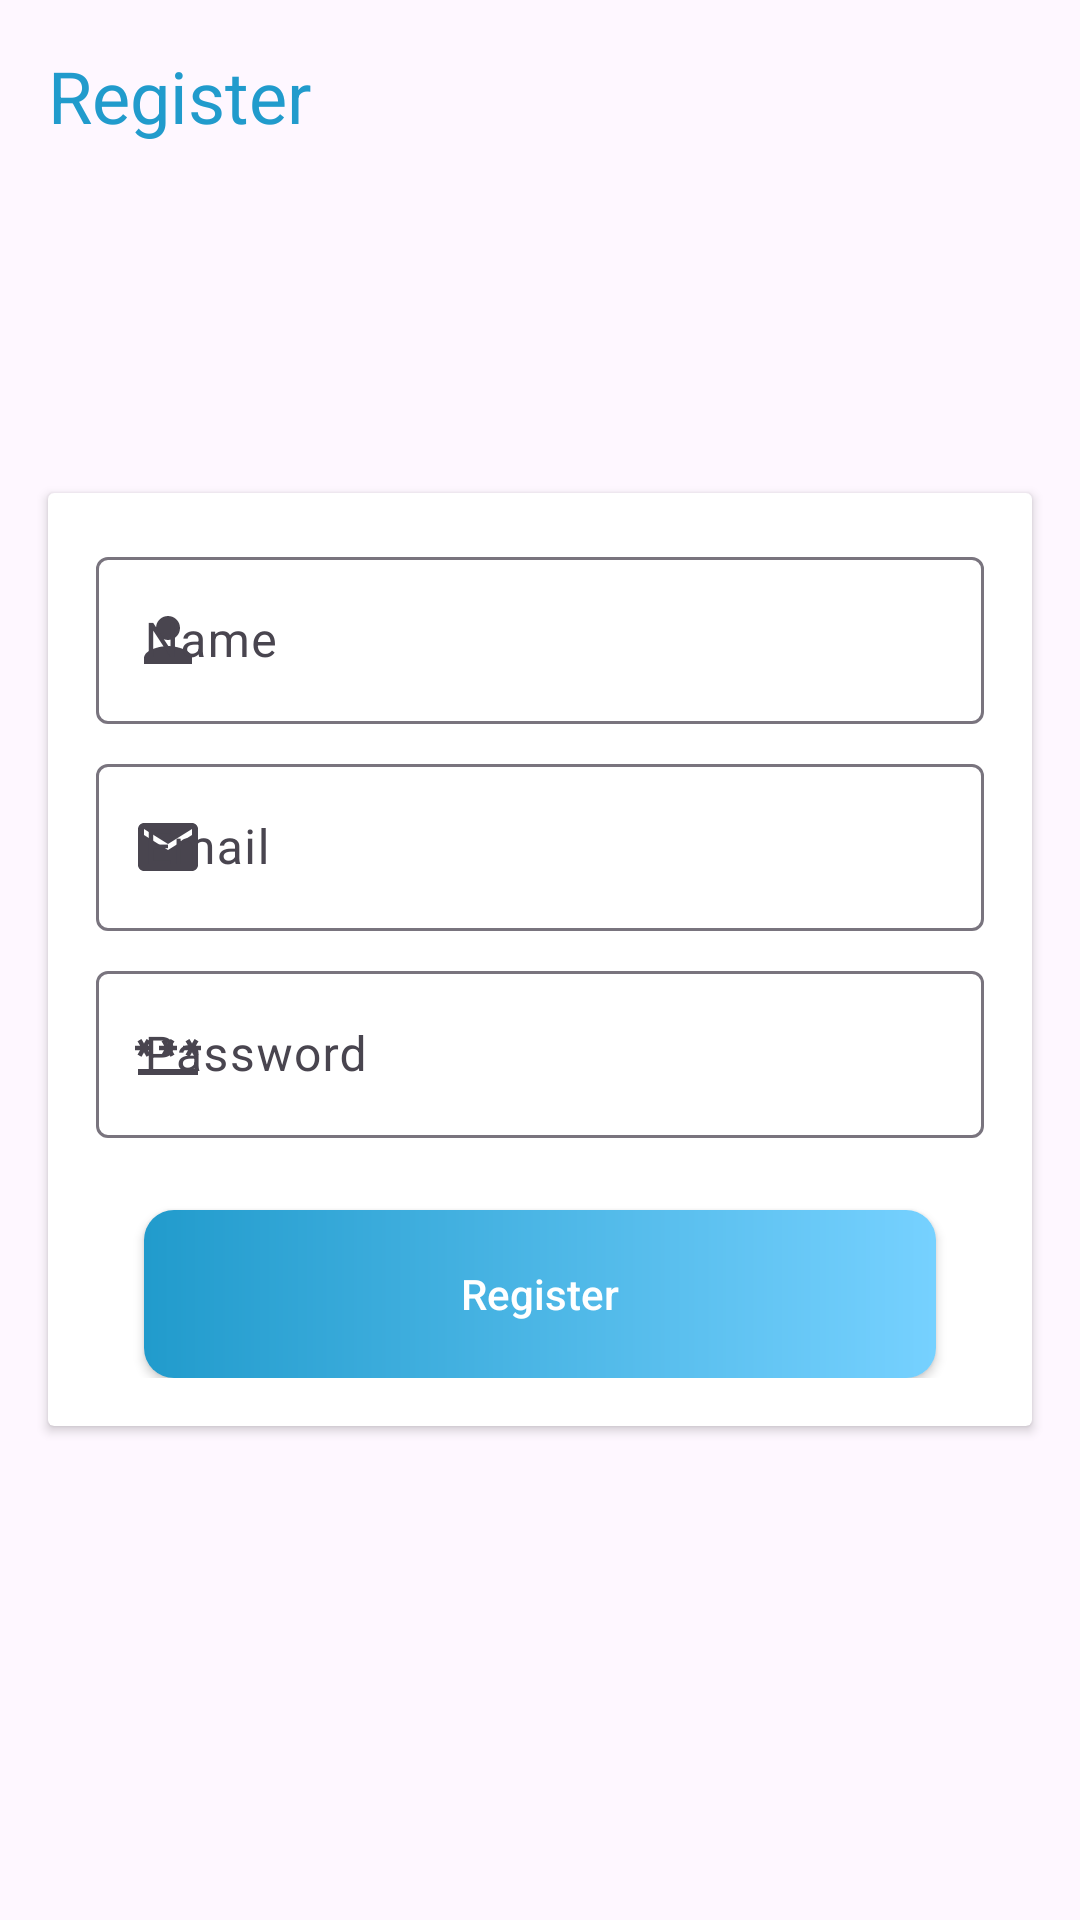

Android layout source for this screen:
<!-- AndroidManifest.xml: application theme Theme.TaskFlow -->
<!-- res/layout/activity_register.xml -->
<?xml version="1.0" encoding="utf-8"?>
<RelativeLayout xmlns:android="http://schemas.android.com/apk/res/android"
    xmlns:app="http://schemas.android.com/apk/res-auto"
    xmlns:tools="http://schemas.android.com/tools"
    android:id="@+id/main"
    android:layout_width="match_parent"
    android:layout_height="match_parent"
    tools:context=".activities.RegisterActivity">
    
    <androidx.appcompat.widget.Toolbar
        android:id="@+id/toolbar_register_activity"
        android:layout_width="match_parent"
        android:layout_height="?attr/actionBarSize">
        
        <TextView
            android:textSize="24sp"
            android:gravity="center_vertical"
            android:text="Register"
            android:textColor="@color/primaryColour"
            android:layout_width="match_parent"
            android:layout_height="match_parent"/>
    </androidx.appcompat.widget.Toolbar>

    <androidx.cardview.widget.CardView
        android:layout_width="match_parent"
        android:layout_height="wrap_content"
        android:layout_centerInParent="true"
        android:layout_margin="16dp">

        <LinearLayout
            android:layout_width="match_parent"
            android:layout_height="wrap_content"
            android:orientation="vertical"
            android:padding="16dp">

            <com.google.android.material.textfield.TextInputLayout
                android:id="@+id/name_input_layout"
                app:startIconDrawable="@drawable/ic_person"
                style="@style/ThemeOverlay.Material3.AutoCompleteTextView.OutlinedBox"
                android:layout_width="match_parent"
                android:layout_height="match_parent"
                android:layout_marginBottom="8dp">

                <com.google.android.material.textfield.TextInputEditText
                    android:id="@+id/et_name_register"
                    android:layout_width="match_parent"
                    android:layout_height="wrap_content"
                    android:hint="@string/name_hint" />
            </com.google.android.material.textfield.TextInputLayout>

            <com.google.android.material.textfield.TextInputLayout
                android:id="@+id/email_input_layout"
                app:startIconDrawable="@drawable/ic_email"
                style="@style/ThemeOverlay.Material3.AutoCompleteTextView.OutlinedBox"
                android:layout_width="match_parent"
                android:layout_height="match_parent"
                android:layout_marginBottom="8dp">

                <com.google.android.material.textfield.TextInputEditText
                    android:id="@+id/et_email_register"
                    android:layout_width="match_parent"
                    android:layout_height="wrap_content"
                    android:hint="@string/email_hint" />
            </com.google.android.material.textfield.TextInputLayout>

            <com.google.android.material.textfield.TextInputLayout
                android:id="@+id/password_input_layout"
                app:startIconDrawable="@drawable/ic_password"
                style="@style/ThemeOverlay.Material3.AutoCompleteTextView.OutlinedBox"
                android:layout_width="match_parent"
                app:endIconDrawable="@drawable/baseline_remove_red_eye_24"
                android:layout_height="match_parent"
                android:layout_marginBottom="8dp">

                <com.google.android.material.textfield.TextInputEditText
                    android:id="@+id/et_password_register"
                    android:layout_width="match_parent"
                    android:inputType="textPassword"
                    android:layout_height="wrap_content"
                    android:hint="@string/password_hint" />
            </com.google.android.material.textfield.TextInputLayout>

            <androidx.appcompat.widget.AppCompatButton
                android:id="@+id/btn_register"
                android:layout_width="match_parent"
                android:layout_height="56dp"
                android:layout_marginLeft="16dp"
                android:layout_marginTop="16dp"
                android:layout_marginRight="16dp"
                android:background="@drawable/shape_button_rounded"
                android:text="Register"
                android:textAllCaps="false"
                android:textColor="@color/white" />

        </LinearLayout>

    </androidx.cardview.widget.CardView>
</RelativeLayout>
<!-- resources referenced by this layout -->
<resources>
  <color name="primaryColour">@color/material_dynamic_primary60</color>
  <color name="white">#FFFFFFFF</color>
  <!-- drawable ic_email (drawable) -->
  <vector xmlns:android="http://schemas.android.com/apk/res/android" android:height="24dp" android:tint="#239BCA" android:viewportHeight="24" android:viewportWidth="24" android:width="24dp">
        
      <path android:fillColor="@android:color/white" android:pathData="M20,4L4,4c-1.1,0 -1.99,0.9 -1.99,2L2,18c0,1.1 0.9,2 2,2h16c1.1,0 2,-0.9 2,-2L22,6c0,-1.1 -0.9,-2 -2,-2zM20,8l-8,5 -8,-5L4,6l8,5 8,-5v2z"/>
      
  </vector>
  <!-- drawable ic_password (drawable) -->
  <vector xmlns:android="http://schemas.android.com/apk/res/android" android:height="24dp" android:tint="#239BCA" android:viewportHeight="24" android:viewportWidth="24" android:width="24dp">
        
      <path android:fillColor="@android:color/white" android:pathData="M2,17h20v2H2V17zM3.15,12.95L4,11.47l0.85,1.48l1.3,-0.75L5.3,10.72H7v-1.5H5.3l0.85,-1.47L4.85,7L4,8.47L3.15,7l-1.3,0.75L2.7,9.22H1v1.5h1.7L1.85,12.2L3.15,12.95zM9.85,12.2l1.3,0.75L12,11.47l0.85,1.48l1.3,-0.75l-0.85,-1.48H15v-1.5h-1.7l0.85,-1.47L12.85,7L12,8.47L11.15,7l-1.3,0.75l0.85,1.47H9v1.5h1.7L9.85,12.2zM23,9.22h-1.7l0.85,-1.47L20.85,7L20,8.47L19.15,7l-1.3,0.75l0.85,1.47H17v1.5h1.7l-0.85,1.48l1.3,0.75L20,11.47l0.85,1.48l1.3,-0.75l-0.85,-1.48H23V9.22z"/>
      
  </vector>
  <!-- drawable ic_person (drawable) -->
  <vector xmlns:android="http://schemas.android.com/apk/res/android" android:height="24dp" android:tint="#239BCA" android:viewportHeight="24" android:viewportWidth="24" android:width="24dp">
        
      <path android:fillColor="@android:color/white" android:pathData="M12,12c2.21,0 4,-1.79 4,-4s-1.79,-4 -4,-4 -4,1.79 -4,4 1.79,4 4,4zM12,14c-2.67,0 -8,1.34 -8,4v2h16v-2c0,-2.66 -5.33,-4 -8,-4z"/>
      
  </vector>
  <!-- drawable shape_button_rounded (drawable) -->
  <?xml version="1.0" encoding="utf-8"?>
  <shape xmlns:android="http://schemas.android.com/apk/res/android"
      android:shape="rectangle">
  
      <gradient
          android:angle="360"
          android:type="linear"
          android:startColor="@color/material_dynamic_primary60"
          android:endColor="@color/material_dynamic_primary80">
      </gradient>
      <corners
          android:radius="10dp">
  
      </corners>
  
  </shape>
  <string name="email_hint">Email</string>
  <string name="name_hint">Name</string>
  <string name="password_hint">Password</string>
  <style name="Theme.TaskFlow" parent="Base.Theme.TaskFlow" />
  <style name="Base.Theme.TaskFlow" parent="Theme.Material3.DayNight.NoActionBar">
          
          
      </style>
</resources>
